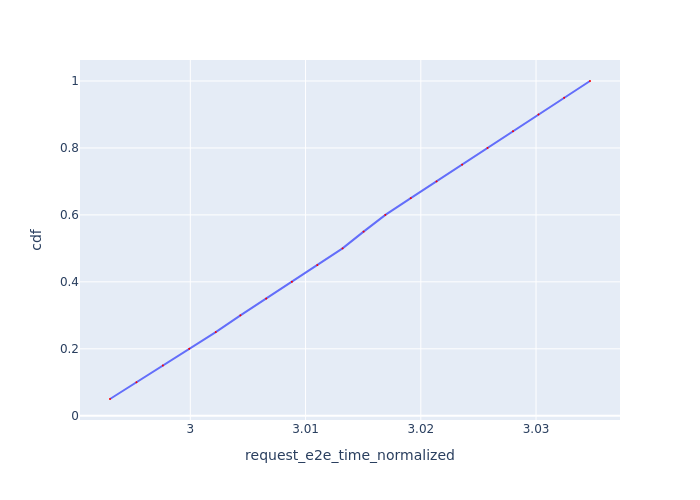

The file beside this chart, header and first rows:
Request Id, request_e2e_time_normalized, cdf
0_0, 2.993, 0.05
0_1, 2.995, 0.1
0_2, 2.998, 0.15
0_3, 3, 0.2
0_4, 3.002, 0.25
0_5, 3.004, 0.3
0_6, 3.007, 0.35
0_7, 3.009, 0.4
0_8, 3.011, 0.45
0_9, 3.013, 0.5
0_10, 3.015, 0.55
0_11, 3.017, 0.6
0_12, 3.019, 0.65
0_13, 3.021, 0.7
0_14, 3.024, 0.75
0_15, 3.026, 0.8
0_16, 3.028, 0.85
0_17, 3.03, 0.9
0_18, 3.032, 0.95
0_19, 3.035, 1.0
